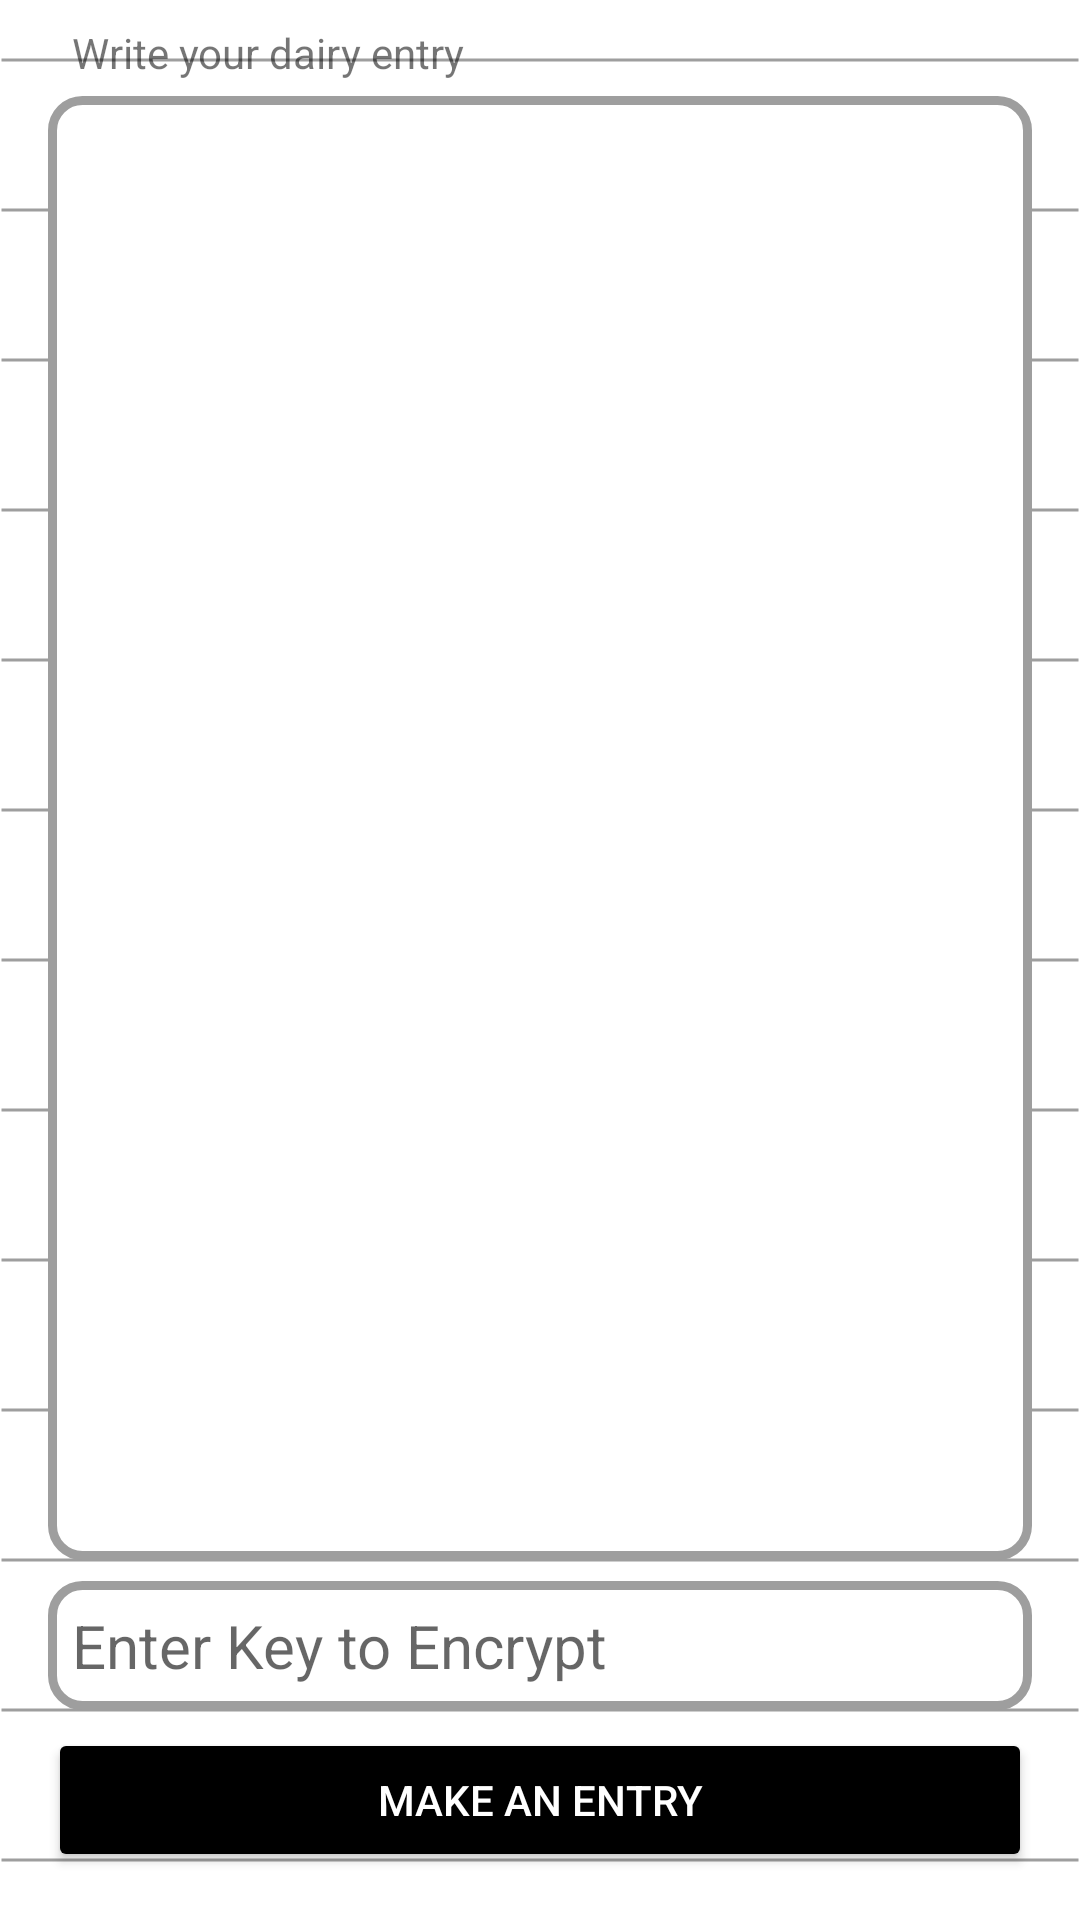

Android layout source for this screen:
<!-- AndroidManifest.xml: application theme Theme.Keepsake -->
<!-- res/layout/fragment_write_dairy.xml -->
<?xml version="1.0" encoding="utf-8"?>
<FrameLayout xmlns:android="http://schemas.android.com/apk/res/android"
    xmlns:tools="http://schemas.android.com/tools"
    android:layout_width="match_parent"
    android:layout_height="match_parent"
    tools:context=".WriteDairyFragment"
    android:background="@drawable/ruled_lines">

    <TextView
        android:layout_width="match_parent"
        android:layout_height="wrap_content"
        android:text="Write your dairy entry"
        android:padding="8dp"
        android:layout_marginLeft="16dp"/>

        <EditText
            android:id="@+id/writeEntry"
            android:layout_width="match_parent"
            android:layout_height="match_parent"
            android:layout_marginTop="32dp"
            android:background="@drawable/edit_text"
            android:padding="2dp"
            android:textSize="25sp"
            android:layout_marginRight="16dp"
            android:layout_marginLeft="16dp"
            android:layout_marginBottom="120dp"/>

    <EditText
        android:id="@+id/keytext"
        android:layout_gravity="bottom"
        android:layout_width="match_parent"
        android:layout_height="wrap_content"
        android:layout_marginTop="32dp"
        android:background="@drawable/edit_text"
        android:padding="8dp"
        android:textSize="20sp"
        android:layout_marginRight="16dp"
        android:layout_marginLeft="16dp"
        android:layout_marginBottom="70dp"
        android:hint="Enter Key to Encrypt"/>

    <Button
        android:id="@+id/makeEntry"
        android:layout_width="match_parent"
        android:layout_height="wrap_content"
        android:text="Make an Entry"
        android:textColor="@color/white"
        android:layout_gravity="bottom"
        android:padding="8dp"
        android:layout_margin="16dp"
        android:backgroundTint="@color/black"/>

</FrameLayout>
<!-- resources referenced by this layout -->
<resources>
  <!-- drawable edit_text (drawable) -->
  <?xml version="1.0" encoding="utf-8"?>
  <shape xmlns:android="http://schemas.android.com/apk/res/android" >
  
      <solid android:color="#FFFFFF" />
  
      <stroke
          android:width="3dp"
          android:color="#9E9E9E" />
      <corners
          android:radius="10dp"
          />
  
  </shape>
  <!-- drawable ruled_lines: vector/xml drawable (drawable, 4010 chars, omitted) -->
  <style name="Theme.Keepsake" parent="Theme.AppCompat.Light.NoActionBar">
          
          <item name="colorPrimary">@color/black</item>
          <item name="colorPrimaryVariant">@color/white</item>
          <item name="colorOnPrimary">@color/white</item>
          
          <item name="colorSecondary">@color/teal_200</item>
          <item name="colorSecondaryVariant">@color/teal_700</item>
          <item name="colorOnSecondary">@color/black</item>
          
          <item name="android:statusBarColor" tools:targetApi="l">?attr/colorPrimaryVariant</item>
          
      </style>
  <!-- not gathered from this repository: default colours our renderer supplied (Android Studio template values) -->
  <color name="teal_200">#FF03DAC5</color>
  <color name="teal_700">#FF018786</color>
  <color name="black">#FF000000</color>
  <color name="white">#FFFFFFFF</color>
</resources>
